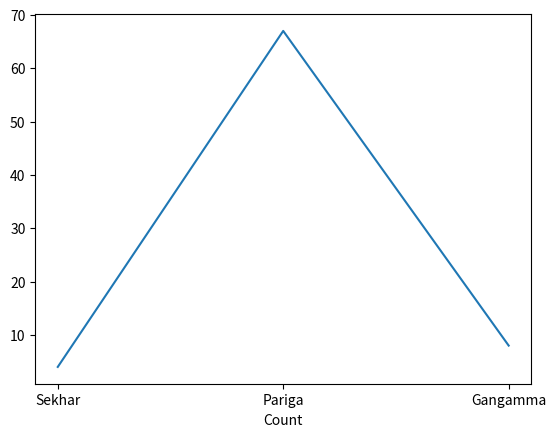

Reproduce this figure in Python.
import matplotlib.pyplot as plt

x = ['Sekhar', "Pariga", "Gangamma"]
y = [4,67,8]

plt.plot(x,y)

plt.xlabel("Charge code")
plt.xlabel("Count")
plt.show()